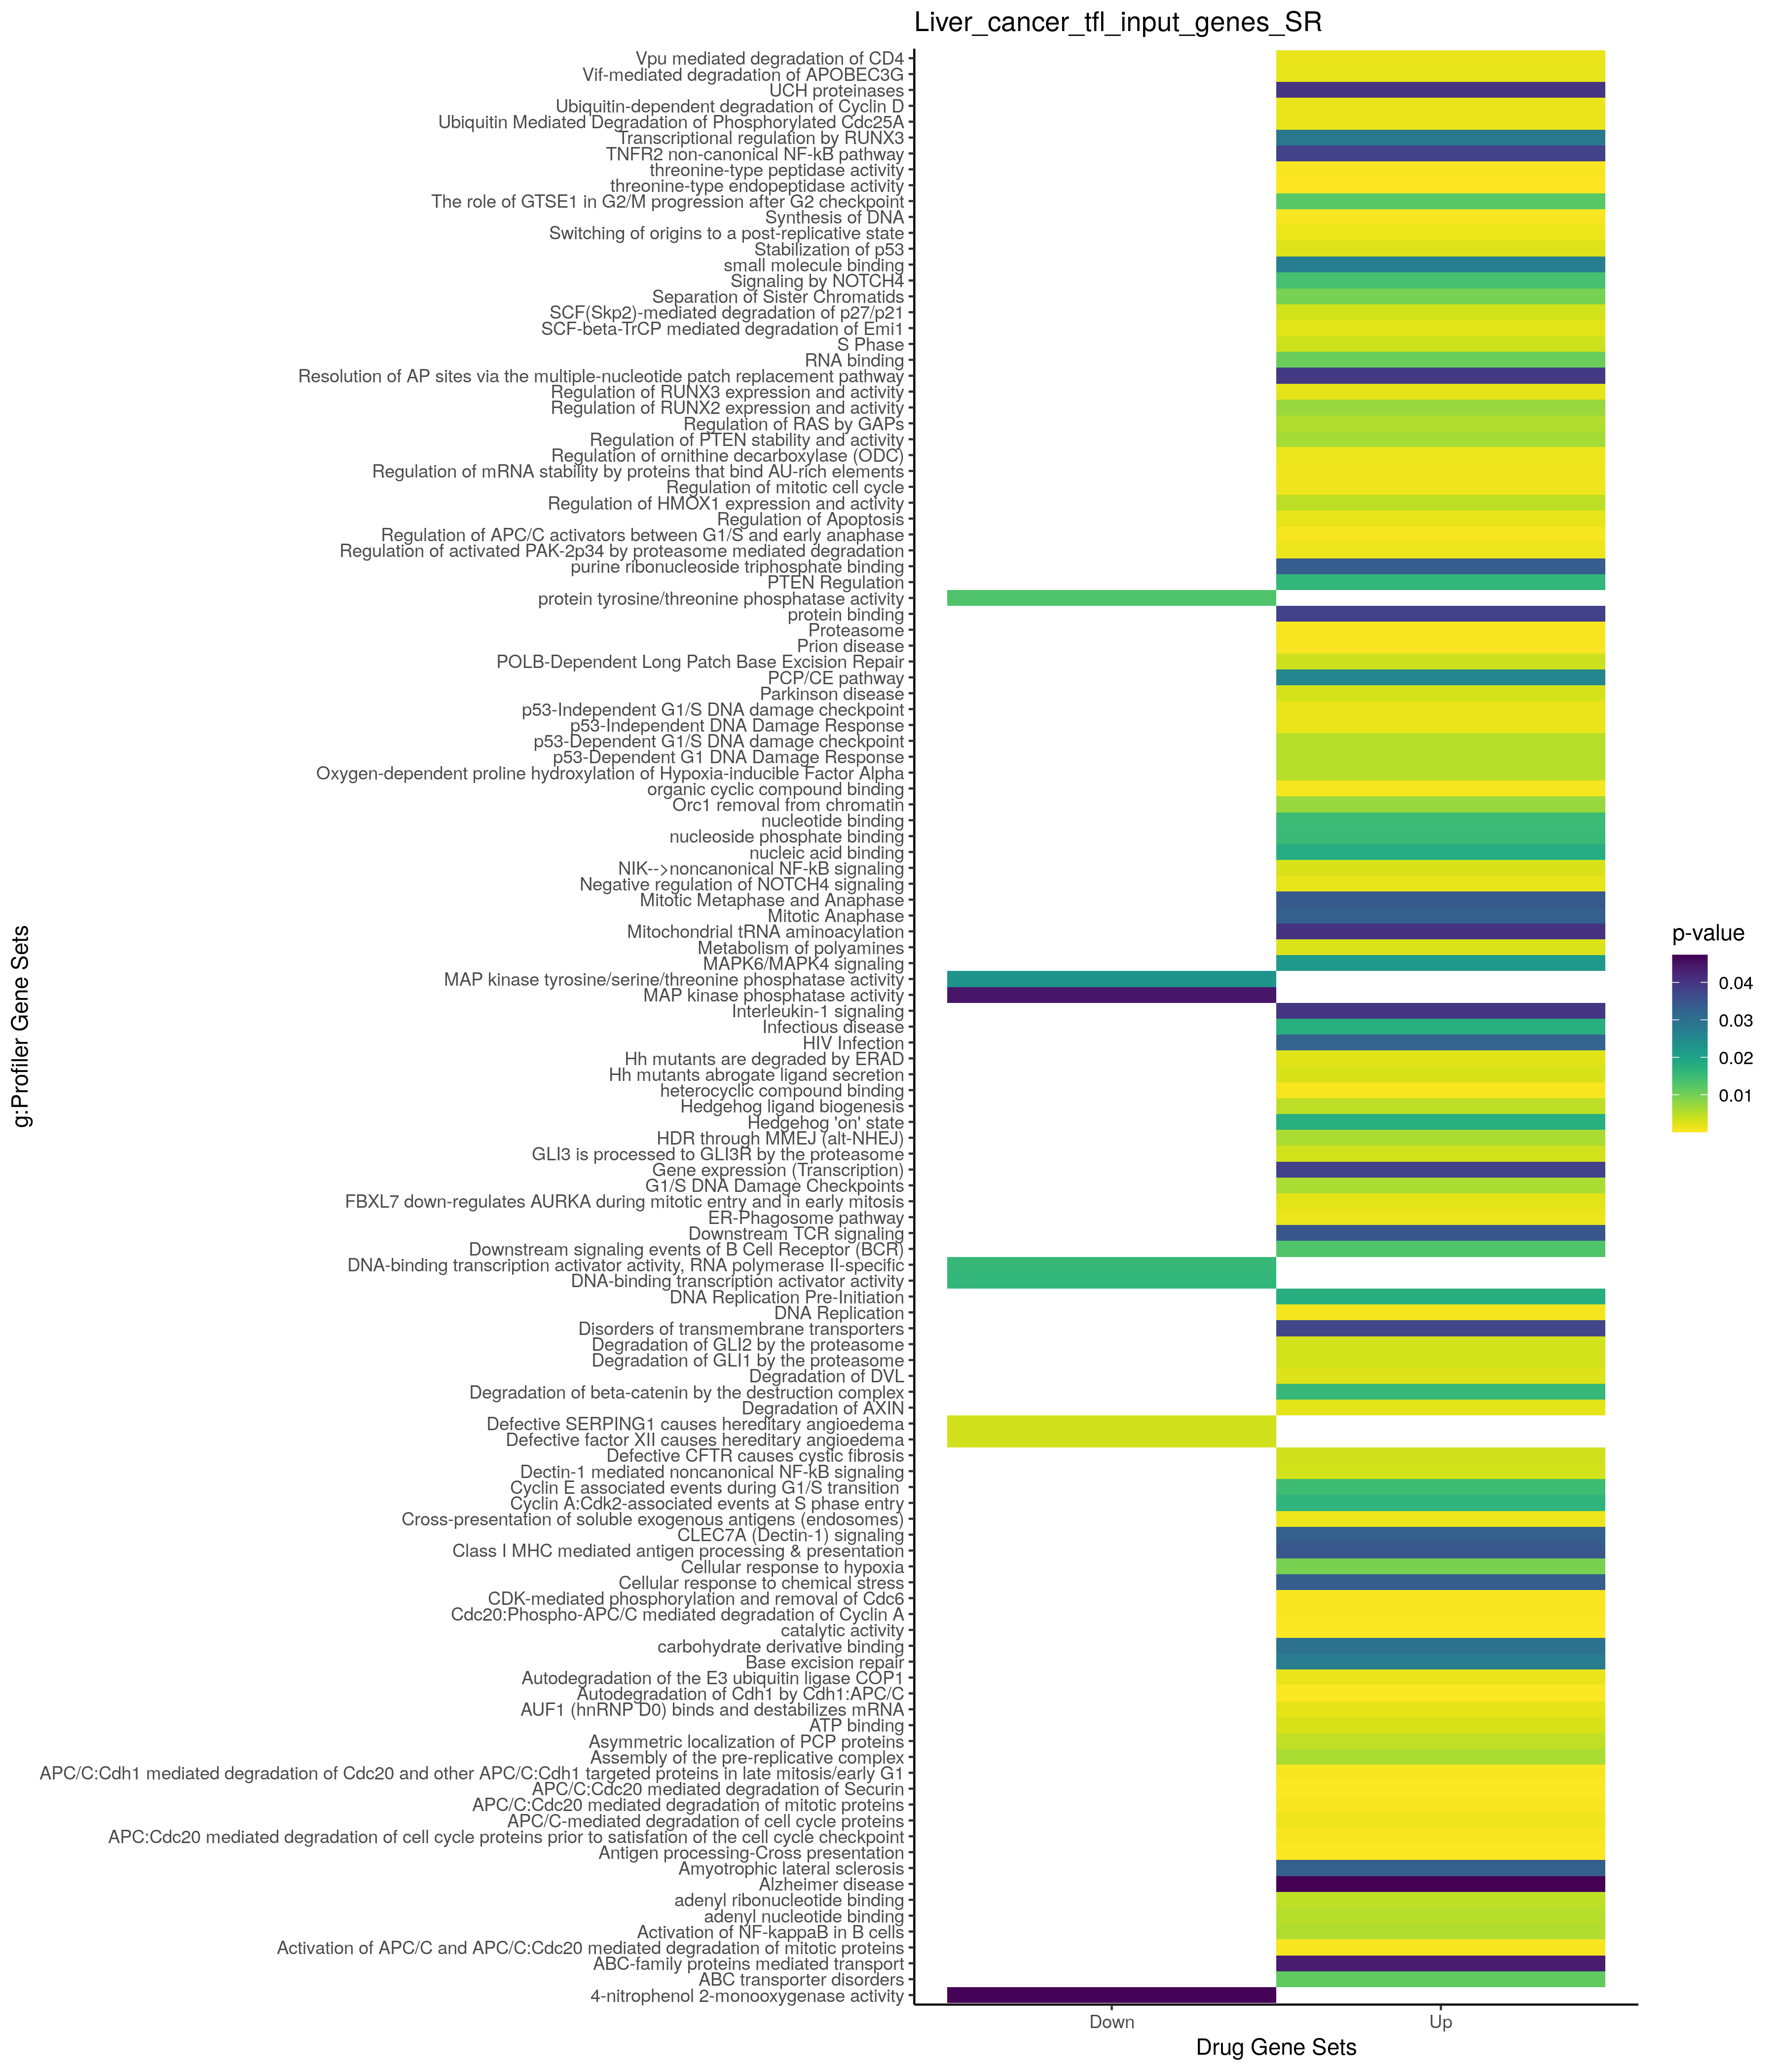

Source data for this figure (header and first rows):
; query; significant; p_value; term_size; query_size; intersection_size; precision; recall; term_id; source; term_name; effective_domain_size; source_order; set
1; query_1; TRUE; 0,00628911489960356; 14; 16; 3; 0,1875; 0,214285714285714; CORUM:191; CORUM; 20S proteasome; 3627; 96; Up
2; query_1; TRUE; 0,00784023410667607; 15; 16; 3; 0,1875; 0,2; CORUM:194; CORUM; PA28gamma-20S proteasome; 3627; 99; Up
3; query_1; TRUE; 0,00962354551296731; 16; 16; 3; 0,1875; 0,1875; CORUM:192; CORUM; PA28-20S proteasome; 3627; 97; Up
4; query_1; TRUE; 0,0260401526568539; 22; 16; 3; 0,1875; 0,136363636363636; CORUM:181; CORUM; 26S proteasome; 3627; 92; Up
5; query_1; TRUE; 0,0308386959329375; 36; 51; 5; 0,0980392156862745; 0,138888888888889; CORUM:193; CORUM; PA700-20S-PA28 complex; 3627; 98; Up
6; query_1; TRUE; 0,0330645491935815; 2; 42; 2; 0,0476190476190476; 1; CORUM:5383; CORUM; TRIB3-DDIT3 complex; 3627; 1661; Up
7; query_1; TRUE; 7,91401797025659e-05; 37; 20; 4; 0,2; 0,108108108108108; GO:1902036; GO:BP; regulation of hematopoietic stem cell di…; 21100; 25293; Up
8; query_1; TRUE; 7,94564791159167e-05; 4048; 47; 26; 0,553191489361702; 0,00642292490118577; GO:0019219; GO:BP; regulation of nucleobase-containing comp…; 21100; 6471; Up
9; query_1; TRUE; 8,75853942707913e-05; 48; 16; 4; 0,25; 0,0833333333333333; GO:0070498; GO:BP; interleukin-1-mediated signaling pathway; 21100; 18899; Up
10; query_1; TRUE; 0,000164838155283432; 5700; 44; 29; 0,659090909090909; 0,00508771929824561; GO:0044249; GO:BP; cellular biosynthetic process; 21100; 12692; Up
11; query_1; TRUE; 0,00017670731533928; 3984; 49; 26; 0,530612244897959; 0,00652610441767068; GO:0034654; GO:BP; nucleobase-containing compound biosynthe…; 21100; 10006; Up
12; query_1; TRUE; 0,000258544322079436; 4057; 49; 26; 0,530612244897959; 0,00640867636184373; GO:0018130; GO:BP; heterocycle biosynthetic process; 21100; 6014; Up
13; query_1; TRUE; 0,000273592876429771; 4068; 49; 26; 0,530612244897959; 0,0063913470993117; GO:0019438; GO:BP; aromatic compound biosynthetic process; 21100; 6674; Up
14; query_1; TRUE; 0,000319081095253545; 5861; 44; 29; 0,659090909090909; 0,0049479610987886; GO:0009058; GO:BP; biosynthetic process; 21100; 3661; Up
15; query_1; TRUE; 0,000321461818229505; 52; 20; 4; 0,2; 0,0769230769230769; GO:0060218; GO:BP; hematopoietic stem cell differentiation; 21100; 17002; Up
16; query_1; TRUE; 0,000335272066870111; 444; 54; 10; 0,185185185185185; 0,0225225225225225; GO:0043161; GO:BP; proteasome-mediated ubiquitin-dependent …; 21100; 12179; Up
17; query_1; TRUE; 0,000385427948346831; 69; 16; 4; 0,25; 0,0579710144927536; GO:0043618; GO:BP; regulation of transcription from RNA pol…; 21100; 12446; Up
18; query_1; TRUE; 0,000424236108478441; 186; 16; 5; 0,3125; 0,0268817204301075; GO:0006261; GO:BP; DNA-templated DNA replication; 21100; 2279; Up
19; query_1; TRUE; 0,000435065906044586; 56; 20; 4; 0,2; 0,0714285714285714; GO:1901532; GO:BP; regulation of hematopoietic progenitor c…; 21100; 24822; Up
20; query_1; TRUE; 0,000540414641787305; 75; 16; 4; 0,25; 0,0533333333333333; GO:0043620; GO:BP; regulation of DNA-templated transcriptio…; 21100; 12448; Up
21; query_1; TRUE; 0,000566309171528261; 4213; 49; 26; 0,530612244897959; 0,00617137431758842; GO:1901362; GO:BP; organic cyclic compound biosynthetic pro…; 21100; 24667; Up
22; query_1; TRUE; 0,000781482146543279; 3753; 45; 23; 0,511111111111111; 0,00612843058886224; GO:0051252; GO:BP; regulation of RNA metabolic process; 21100; 15707; Up
23; query_1; TRUE; 0,000813754826342556; 326; 45; 8; 0,177777777777778; 0,0245398773006135; GO:1903311; GO:BP; regulation of mRNA metabolic process; 21100; 26378; Up
24; query_1; TRUE; 0,00098299258114644; 21; 16; 3; 0,1875; 0,142857142857143; GO:0036388; GO:BP; pre-replicative complex assembly; 21100; 11054; Up
25; query_1; TRUE; 0,00110702647131696; 5774; 44; 28; 0,636363636363636; 0,00484932455836508; GO:1901576; GO:BP; organic substance biosynthetic process; 21100; 24864; Up
26; query_1; TRUE; 0,00113118324593748; 1976; 47; 17; 0,361702127659574; 0,00860323886639676; GO:0045935; GO:BP; positive regulation of nucleobase-contai…; 21100; 13643; Up
27; query_1; TRUE; 0,00117540836788655; 509; 54; 10; 0,185185185185185; 0,0196463654223969; GO:0010498; GO:BP; proteasomal protein catabolic process; 21100; 4665; Up
28; query_1; TRUE; 0,00118447462562616; 153; 23; 5; 0,217391304347826; 0,0326797385620915; GO:0070555; GO:BP; response to interleukin-1; 21100; 18925; Up
29; query_1; TRUE; 0,0013077224998475; 23; 16; 3; 0,1875; 0,130434782608696; GO:0002479; GO:BP; antigen processing and presentation of e…; 21100; 1125; Up
30; query_1; TRUE; 0,00134854546851002; 1023; 51; 13; 0,254901960784314; 0,0127077223851417; GO:0006259; GO:BP; DNA metabolic process; 21100; 2277; Up
31; query_1; TRUE; 0,00137198468766426; 4770; 54; 29; 0,537037037037037; 0,00607966457023061; GO:0009059; GO:BP; macromolecule biosynthetic process; 21100; 3662; Up
32; query_1; TRUE; 0,00164946381453893; 4765; 49; 27; 0,551020408163265; 0,00566631689401889; GO:0044271; GO:BP; cellular nitrogen compound biosynthetic …; 21100; 12706; Up
33; query_1; TRUE; 0,00174946205499212; 43; 36; 4; 0,111111111111111; 0,0930232558139535; GO:0031145; GO:BP; anaphase-promoting complex-dependent cat…; 21100; 8189; Up
34; query_1; TRUE; 0,00181666442673065; 12865; 45; 42; 0,933333333333333; 0,00326467158958414; GO:0044237; GO:BP; cellular metabolic process; 21100; 12684; Up
35; query_1; TRUE; 0,00214130377344472; 83; 20; 4; 0,2; 0,0481927710843374; GO:2000736; GO:BP; regulation of stem cell differentiation; 21100; 29939; Up
36; query_1; TRUE; 0,002893541385064; 4145; 44; 23; 0,522727272727273; 0,00554885404101327; GO:0009889; GO:BP; regulation of biosynthetic process; 21100; 4209; Up
37; query_1; TRUE; 0,00301818023281768; 1796; 24; 11; 0,458333333333333; 0,00612472160356347; GO:0044281; GO:BP; small molecule metabolic process; 21100; 12712; Up
38; query_1; TRUE; 0,00303202529223339; 695; 19; 7; 0,368421052631579; 0,0100719424460432; GO:0010564; GO:BP; regulation of cell cycle process; 21100; 4715; Up
39; query_1; TRUE; 0,00364730097284293; 32; 16; 3; 0,1875; 0,09375; GO:0042590; GO:BP; antigen processing and presentation of e…; 21100; 11831; Up
40; query_1; TRUE; 0,00366760554539727; 3271; 54; 23; 0,425925925925926; 0,00703148884133293; GO:0031325; GO:BP; positive regulation of cellular metaboli…; 21100; 8257; Up
41; query_1; TRUE; 0,00401017652910353; 33; 16; 3; 0,1875; 0,0909090909090909; GO:0006521; GO:BP; regulation of cellular amino acid metabo…; 21100; 2494; Up
42; query_1; TRUE; 0,00413545687030757; 3851; 24; 15; 0,625; 0,00389509218384835; GO:0006950; GO:BP; response to stress; 21100; 2884; Up
43; query_1; TRUE; 0,00431085692833507; 6004; 47; 29; 0,617021276595745; 0,00483011325782811; GO:0031323; GO:BP; regulation of cellular metabolic process; 21100; 8255; Up
44; query_1; TRUE; 0,00434795343583462; 126; 16; 4; 0,25; 0,0317460317460317; GO:0071347; GO:BP; cellular response to interleukin-1; 21100; 19376; Up
45; query_1; TRUE; 0,00439622504211172; 34; 16; 3; 0,1875; 0,0882352941176471; GO:0061418; GO:BP; regulation of transcription from RNA pol…; 21100; 18146; Up
46; query_1; TRUE; 0,00471955886622946; 3579; 44; 21; 0,477272727272727; 0,00586756077116513; GO:0006351; GO:BP; transcription, DNA-templated; 21100; 2349; Up
47; query_1; TRUE; 0,00474158519901768; 3580; 44; 21; 0,477272727272727; 0,0058659217877095; GO:0097659; GO:BP; nucleic acid-templated transcription; 21100; 21907; Up
48; query_1; TRUE; 0,00476430939455187; 5654; 47; 28; 0,595744680851064; 0,00495224619738238; GO:0051171; GO:BP; regulation of nitrogen compound metaboli…; 21100; 15640; Up
49; query_1; TRUE; 0,00477864397408637; 3926; 47; 23; 0,48936170212766; 0,00585838003056546; GO:0010556; GO:BP; regulation of macromolecule biosynthetic…; 21100; 4707; Up
50; query_1; TRUE; 0,00519847225358844; 309; 16; 5; 0,3125; 0,0161812297734628; GO:0006260; GO:BP; DNA replication; 21100; 2278; Up
51; query_1; TRUE; 0,00520249192451166; 3600; 44; 21; 0,477272727272727; 0,00583333333333333; GO:0032774; GO:BP; RNA biosynthetic process; 21100; 9017; Up
52; query_1; TRUE; 0,00539891012735819; 5687; 47; 28; 0,595744680851064; 0,0049235097590997; GO:0048522; GO:BP; positive regulation of cellular process; 21100; 14844; Up
53; query_1; TRUE; 0,0054778416209712; 3083; 54; 22; 0,407407407407407; 0,00713590658449562; GO:0051173; GO:BP; positive regulation of nitrogen compound…; 21100; 15642; Up
54; query_1; TRUE; 0,00660697071535534; 5766; 54; 31; 0,574074074074074; 0,00537634408602151; GO:0044260; GO:BP; cellular macromolecule metabolic process; 21100; 12699; Up
55; query_1; TRUE; 0,00682505993070161; 103; 47; 5; 0,106382978723404; 0,0485436893203883; GO:2001252; GO:BP; positive regulation of chromosome organi…; 21100; 30416; Up
56; query_1; TRUE; 0,00840279529041151; 42; 16; 3; 0,1875; 0,0714285714285714; GO:1990858; GO:BP; cellular response to lectin; 21100; 29158; Up
57; query_1; TRUE; 0,00840279529041151; 42; 16; 3; 0,1875; 0,0714285714285714; GO:0002223; GO:BP; stimulatory C-type lectin receptor signa…; 21100; 880; Up
58; query_1; TRUE; 0,00840279529041151; 42; 16; 3; 0,1875; 0,0714285714285714; GO:1990840; GO:BP; response to lectin; 21100; 29148; Up
59; query_1; TRUE; 0,0085907791539047; 5812; 47; 28; 0,595744680851064; 0,00481761871988988; GO:0080090; GO:BP; regulation of primary metabolic process; 21100; 20855; Up
60; query_1; TRUE; 0,0091631779892649; 347; 16; 5; 0,3125; 0,0144092219020173; GO:0062012; GO:BP; regulation of small molecule metabolic p…; 21100; 18502; Up
... 273 more rows
